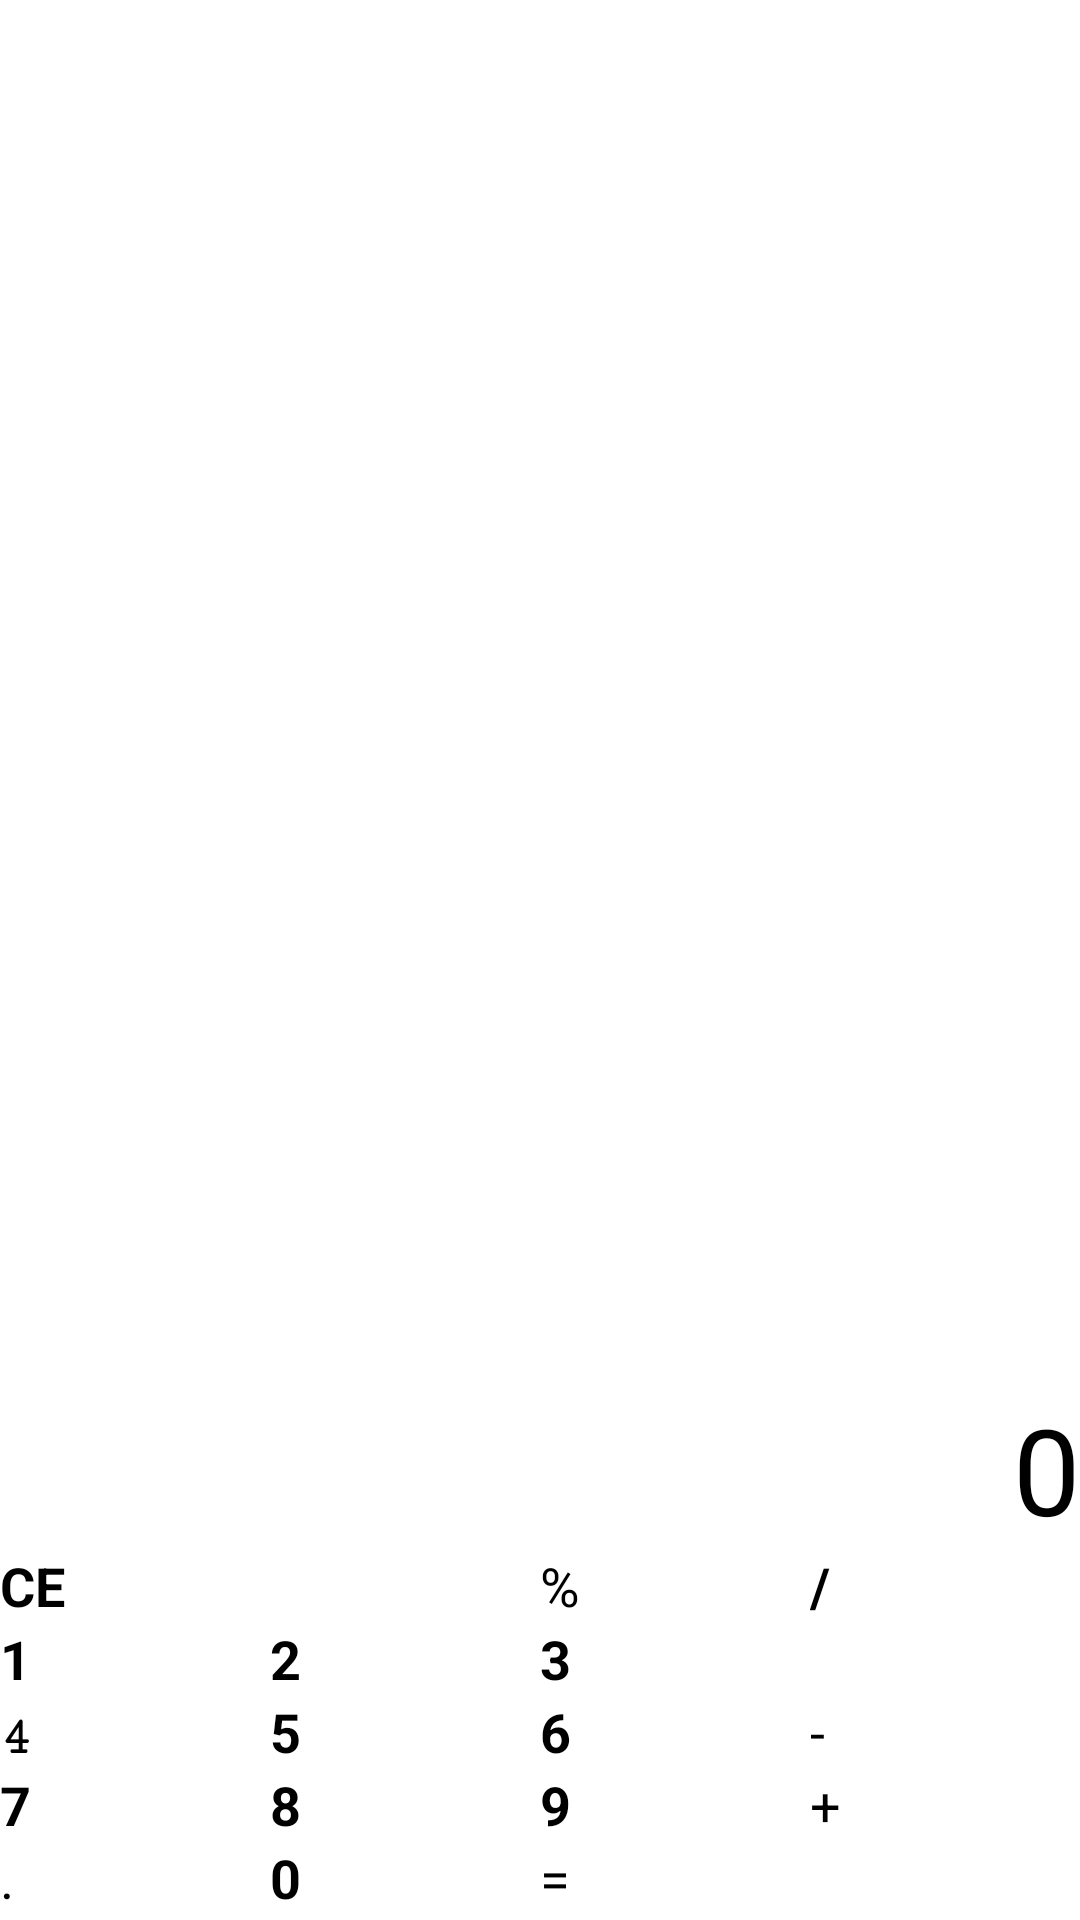

Reconstruct the res/layout file that produces this screen, plus the resources it refers to.
<!-- AndroidManifest.xml: application theme Theme.DevelopersLife -->
<!-- res/layout/activity_main.xml -->
<?xml version="1.0" encoding="utf-8"?>
<androidx.constraintlayout.widget.ConstraintLayout xmlns:android="http://schemas.android.com/apk/res/android"
    xmlns:app="http://schemas.android.com/apk/res-auto"
    xmlns:tools="http://schemas.android.com/tools"
    android:id="@+id/linearLayout"
    android:layout_width="match_parent"
    android:layout_height="match_parent"
    android:orientation="vertical"
    tools:context=".FirstActivity">

    <Button
        android:id="@+id/button1"
        android:layout_width="0dp"
        android:layout_height="wrap_content"
        android:background="@color/white"
        android:text="@string/_1"
        android:textSize="@dimen/fontCalculatorSize"
        android:textStyle="bold"
        app:layout_constraintBottom_toBottomOf="@+id/button2"
        app:layout_constraintEnd_toStartOf="@+id/guideline2"
        app:layout_constraintStart_toStartOf="parent" />

    <Button
        android:id="@+id/button2"
        android:layout_width="0dp"
        android:layout_height="wrap_content"
        android:background="@color/white"
        android:text="@string/_2"
        android:textSize="@dimen/fontCalculatorSize"
        android:textStyle="bold"
        app:layout_constraintBottom_toBottomOf="@+id/button3"
        app:layout_constraintEnd_toStartOf="@+id/guideline"
        app:layout_constraintStart_toEndOf="@+id/button1" />

    <Button
        android:id="@+id/button3"
        android:layout_width="0dp"
        android:layout_height="wrap_content"
        android:background="@color/white"
        android:text="@string/_3"
        android:textSize="@dimen/fontCalculatorSize"
        android:textStyle="bold"
        app:layout_constraintBottom_toBottomOf="@+id/button_multiply"
        app:layout_constraintEnd_toStartOf="@+id/button_multiply"
        app:layout_constraintStart_toStartOf="@+id/guideline" />

    <Button
        android:id="@+id/button4"
        android:layout_width="0dp"
        android:layout_height="wrap_content"
        android:background="@color/white"
        android:fontFamily="serif-monospace"
        android:text="@string/_4"
        android:textSize="@dimen/fontCalculatorSize"
        android:textStyle="bold"
        app:layout_constraintBottom_toBottomOf="@+id/button5"
        app:layout_constraintEnd_toStartOf="@+id/guideline2"
        app:layout_constraintStart_toStartOf="@+id/button1" />

    <Button
        android:id="@+id/button5"
        android:layout_width="0dp"
        android:layout_height="wrap_content"
        android:background="@color/white"
        android:text="@string/_5"
        android:textSize="@dimen/fontCalculatorSize"
        android:textStyle="bold"
        app:layout_constraintBottom_toBottomOf="@+id/button6"
        app:layout_constraintEnd_toStartOf="@+id/guideline"
        app:layout_constraintStart_toStartOf="@+id/guideline2" />

    <Button
        android:id="@+id/button6"
        android:layout_width="0dp"
        android:layout_height="wrap_content"
        android:background="@color/white"
        android:text="@string/_6"
        android:textSize="@dimen/fontCalculatorSize"
        android:textStyle="bold"
        app:layout_constraintBottom_toBottomOf="@+id/button_minus"
        app:layout_constraintEnd_toStartOf="@+id/button_minus"
        app:layout_constraintStart_toStartOf="@+id/guideline" />

    <Button
        android:id="@+id/button7"
        android:layout_width="0dp"
        android:layout_height="wrap_content"
        android:background="@color/white"
        android:text="@string/_7"
        android:textSize="@dimen/fontCalculatorSize"
        android:textStyle="bold"
        app:layout_constraintBottom_toBottomOf="@+id/button8"
        app:layout_constraintEnd_toStartOf="@+id/guideline2"
        app:layout_constraintStart_toStartOf="@+id/button4" />

    <Button
        android:id="@+id/button8"
        android:layout_width="0dp"
        android:layout_height="wrap_content"
        android:background="@color/white"
        android:text="@string/_8"
        android:textSize="@dimen/fontCalculatorSize"
        android:textStyle="bold"
        app:layout_constraintBottom_toBottomOf="@+id/button9"
        app:layout_constraintEnd_toStartOf="@+id/guideline"
        app:layout_constraintStart_toStartOf="@+id/guideline2" />

    <Button
        android:id="@+id/button9"
        android:layout_width="0dp"
        android:layout_height="wrap_content"
        android:background="@color/white"
        android:text="@string/_9"
        android:textSize="@dimen/fontCalculatorSize"
        android:textStyle="bold"
        app:layout_constraintBottom_toBottomOf="@+id/button_plus"
        app:layout_constraintEnd_toStartOf="@+id/button_plus"
        app:layout_constraintStart_toStartOf="@+id/guideline" />

    <androidx.constraintlayout.widget.Guideline
        android:id="@+id/guideline"
        android:layout_width="wrap_content"
        android:layout_height="wrap_content"
        android:orientation="vertical"
        app:layout_constraintGuide_percent="0.5" />

    <Button
        android:id="@+id/button_divider"
        android:layout_width="0dp"
        android:layout_height="wrap_content"
        android:background="@color/white"
        android:text="@string/_div"
        android:textSize="@dimen/fontCalculatorSize"
        android:textStyle="bold"
        app:layout_constraintBottom_toTopOf="@+id/button_multiply"
        app:layout_constraintEnd_toEndOf="@+id/button_multiply"
        app:layout_constraintStart_toStartOf="@+id/button_multiply" />

    <Button
        android:id="@+id/button_multiply"
        android:layout_width="0dp"
        android:layout_height="wrap_content"
        android:background="@color/white"
        android:textSize="@dimen/fontCalculatorSize"
        app:icon="@drawable/ic_multiply"
        app:iconGravity="textStart"
        app:layout_constraintBottom_toTopOf="@+id/button_minus"
        app:layout_constraintEnd_toEndOf="@+id/button_minus"
        app:layout_constraintStart_toStartOf="@+id/button_minus" />

    <Button
        android:id="@+id/button_minus"
        android:layout_width="0dp"
        android:layout_height="wrap_content"
        android:background="@color/white"
        android:text="@string/minus"
        android:textSize="@dimen/fontCalculatorSize"
        app:layout_constraintBottom_toTopOf="@+id/button_plus"
        app:layout_constraintEnd_toEndOf="@+id/button_plus"
        app:layout_constraintStart_toStartOf="@+id/button_plus" />

    <Button
        android:id="@+id/button_plus"
        android:layout_width="0dp"
        android:layout_height="wrap_content"
        android:background="@color/white"
        android:text="@string/plus"
        android:textSize="@dimen/fontCalculatorSize"
        app:layout_constraintBottom_toTopOf="@+id/button_equals"
        app:layout_constraintEnd_toEndOf="parent"
        app:layout_constraintStart_toStartOf="@+id/guideline3" />

    <Button
        android:id="@+id/button_percent"
        android:layout_width="0dp"
        android:layout_height="wrap_content"
        android:background="@color/white"
        android:text="@string/percent"
        android:textSize="@dimen/fontCalculatorSize"
        app:layout_constraintBottom_toBottomOf="@+id/button_divider"
        app:layout_constraintEnd_toStartOf="@+id/button_divider"
        app:layout_constraintStart_toStartOf="@+id/guideline" />

    <Button
        android:id="@+id/button_backspace"
        android:layout_width="0dp"
        android:layout_height="wrap_content"
        android:background="@color/white"
        android:textSize="@dimen/fontCalculatorSize"
        app:icon="@drawable/ic_backspace"
        app:iconGravity="textStart"
        app:layout_constraintBottom_toBottomOf="@id/button_percent"
        app:layout_constraintEnd_toStartOf="@+id/guideline"
        app:layout_constraintHorizontal_bias="0.0"
        app:layout_constraintStart_toEndOf="@+id/button_clear" />

    <Button
        android:id="@+id/button_clear"
        android:layout_width="0dp"
        android:layout_height="wrap_content"
        android:background="@color/white"
        android:text="@string/clear"
        android:textSize="@dimen/fontCalculatorSize"
        android:textStyle="bold"
        app:layout_constraintBottom_toBottomOf="@id/button_backspace"
        app:layout_constraintEnd_toStartOf="@+id/guideline2"
        app:layout_constraintStart_toStartOf="parent" />

    <androidx.constraintlayout.widget.Guideline
        android:id="@+id/guideline2"
        android:layout_width="wrap_content"
        android:layout_height="wrap_content"
        android:orientation="vertical"
        app:layout_constraintGuide_percent="0.25" />

    <androidx.constraintlayout.widget.Guideline
        android:id="@+id/guideline3"
        android:layout_width="wrap_content"
        android:layout_height="wrap_content"
        android:orientation="vertical"
        app:layout_constraintGuide_percent="0.75" />

    <Button
        android:id="@+id/button_equals"
        android:layout_width="0dp"
        android:layout_height="wrap_content"
        android:layout_marginBottom="2dp"
        android:background="@color/white"
        android:text="@string/equals"
        android:textSize="@dimen/fontCalculatorSize"
        app:layout_constraintBottom_toBottomOf="parent"
        app:layout_constraintEnd_toEndOf="parent"
        app:layout_constraintStart_toStartOf="@+id/guideline" />

    <Button
        android:id="@+id/button_point"
        android:layout_width="0dp"
        android:layout_height="0dp"
        android:background="@color/white"
        android:text="@string/point"
        android:textSize="@dimen/fontCalculatorSize"
        app:layout_constraintBottom_toBottomOf="parent"
        app:layout_constraintEnd_toEndOf="@+id/button7"
        app:layout_constraintStart_toStartOf="parent"
        app:layout_constraintTop_toTopOf="@+id/button_equals" />

    <androidx.core.widget.NestedScrollView
        android:layout_width="0dp"
        android:layout_height="0dp"
        app:layout_constraintBottom_toTopOf="@+id/button_percent"
        app:layout_constraintEnd_toEndOf="parent"
        app:layout_constraintStart_toStartOf="parent"
        app:layout_constraintTop_toTopOf="parent">
        <TextView
            android:id="@+id/tvPreviewcalculation"
            android:layout_width="match_parent"
            android:layout_height="match_parent"
            android:textSize="@dimen/fonst_size_result"
            android:hint="@string/_0"
            android:layout_gravity="bottom"
            android:gravity="end|bottom"/>
    </androidx.core.widget.NestedScrollView>


    <Button
        android:id="@+id/button0"
        android:layout_width="0dp"
        android:layout_height="wrap_content"
        android:background="@color/white"
        android:text="@string/_0"
        android:textSize="@dimen/fontCalculatorSize"
        android:textStyle="bold"
        app:layout_constraintBottom_toBottomOf="@+id/button_equals"
        app:layout_constraintEnd_toStartOf="@+id/guideline"
        app:layout_constraintStart_toStartOf="@+id/guideline2" />

</androidx.constraintlayout.widget.ConstraintLayout>
<!-- resources referenced by this layout -->
<resources>
  <color name="white">#FFFFFFFF</color>
  <dimen name="fonst_size_result">40sp</dimen>
  <dimen name="fontCalculatorSize">18sp</dimen>
  <string name="_0">0</string>
  <string name="_1">1</string>
  <string name="_2">2</string>
  <string name="_3">3</string>
  <string name="_4">4</string>
  <string name="_5">5</string>
  <string name="_6">6</string>
  <string name="_7">7</string>
  <string name="_8">8</string>
  <string name="_9">9</string>
  <string name="_div">/</string>
  <string name="clear">CE</string>
  <string name="equals">=</string>
  <string name="minus">-</string>
  <string name="percent">%</string>
  <string name="plus">+</string>
  <string name="point">.</string>
  <style name="Theme.DevelopersLife" parent="Theme.MaterialComponents.DayNight.DarkActionBar">
  
          <item name="colorPrimary">#263238</item>
          <item name="colorAccent">#4f5b62</item>
          <item name="colorOnSecondary">@color/black</item>
  
          <item name="android:textSize">@dimen/fontCalculatorSize</item>
          <item name="android:textColor">@color/white</item>
          <item name="android:textColorPrimary">@color/white</item>
          <item name="colorButtonNormal">@color/white</item>
          <item name="buttonStyle">@style/DevelopersLifeButton</item>
          <item name="android:textStyle">bold</item>
  
  
          
          <item name="android:statusBarColor" tools:targetApi="l">?attr/colorAccent</item>
      </style>
  <color name="black">#FF000000</color>
  <style name="DevelopersLifeButton" parent="Widget.MaterialComponents.Button">
          <item name="materialThemeOverlay">@style/MyButtonTheme</item>
  
  
      </style>
  <style name="MyButtonTheme">
          <item name="android:textColor">@color/white</item>
      </style>
</resources>
